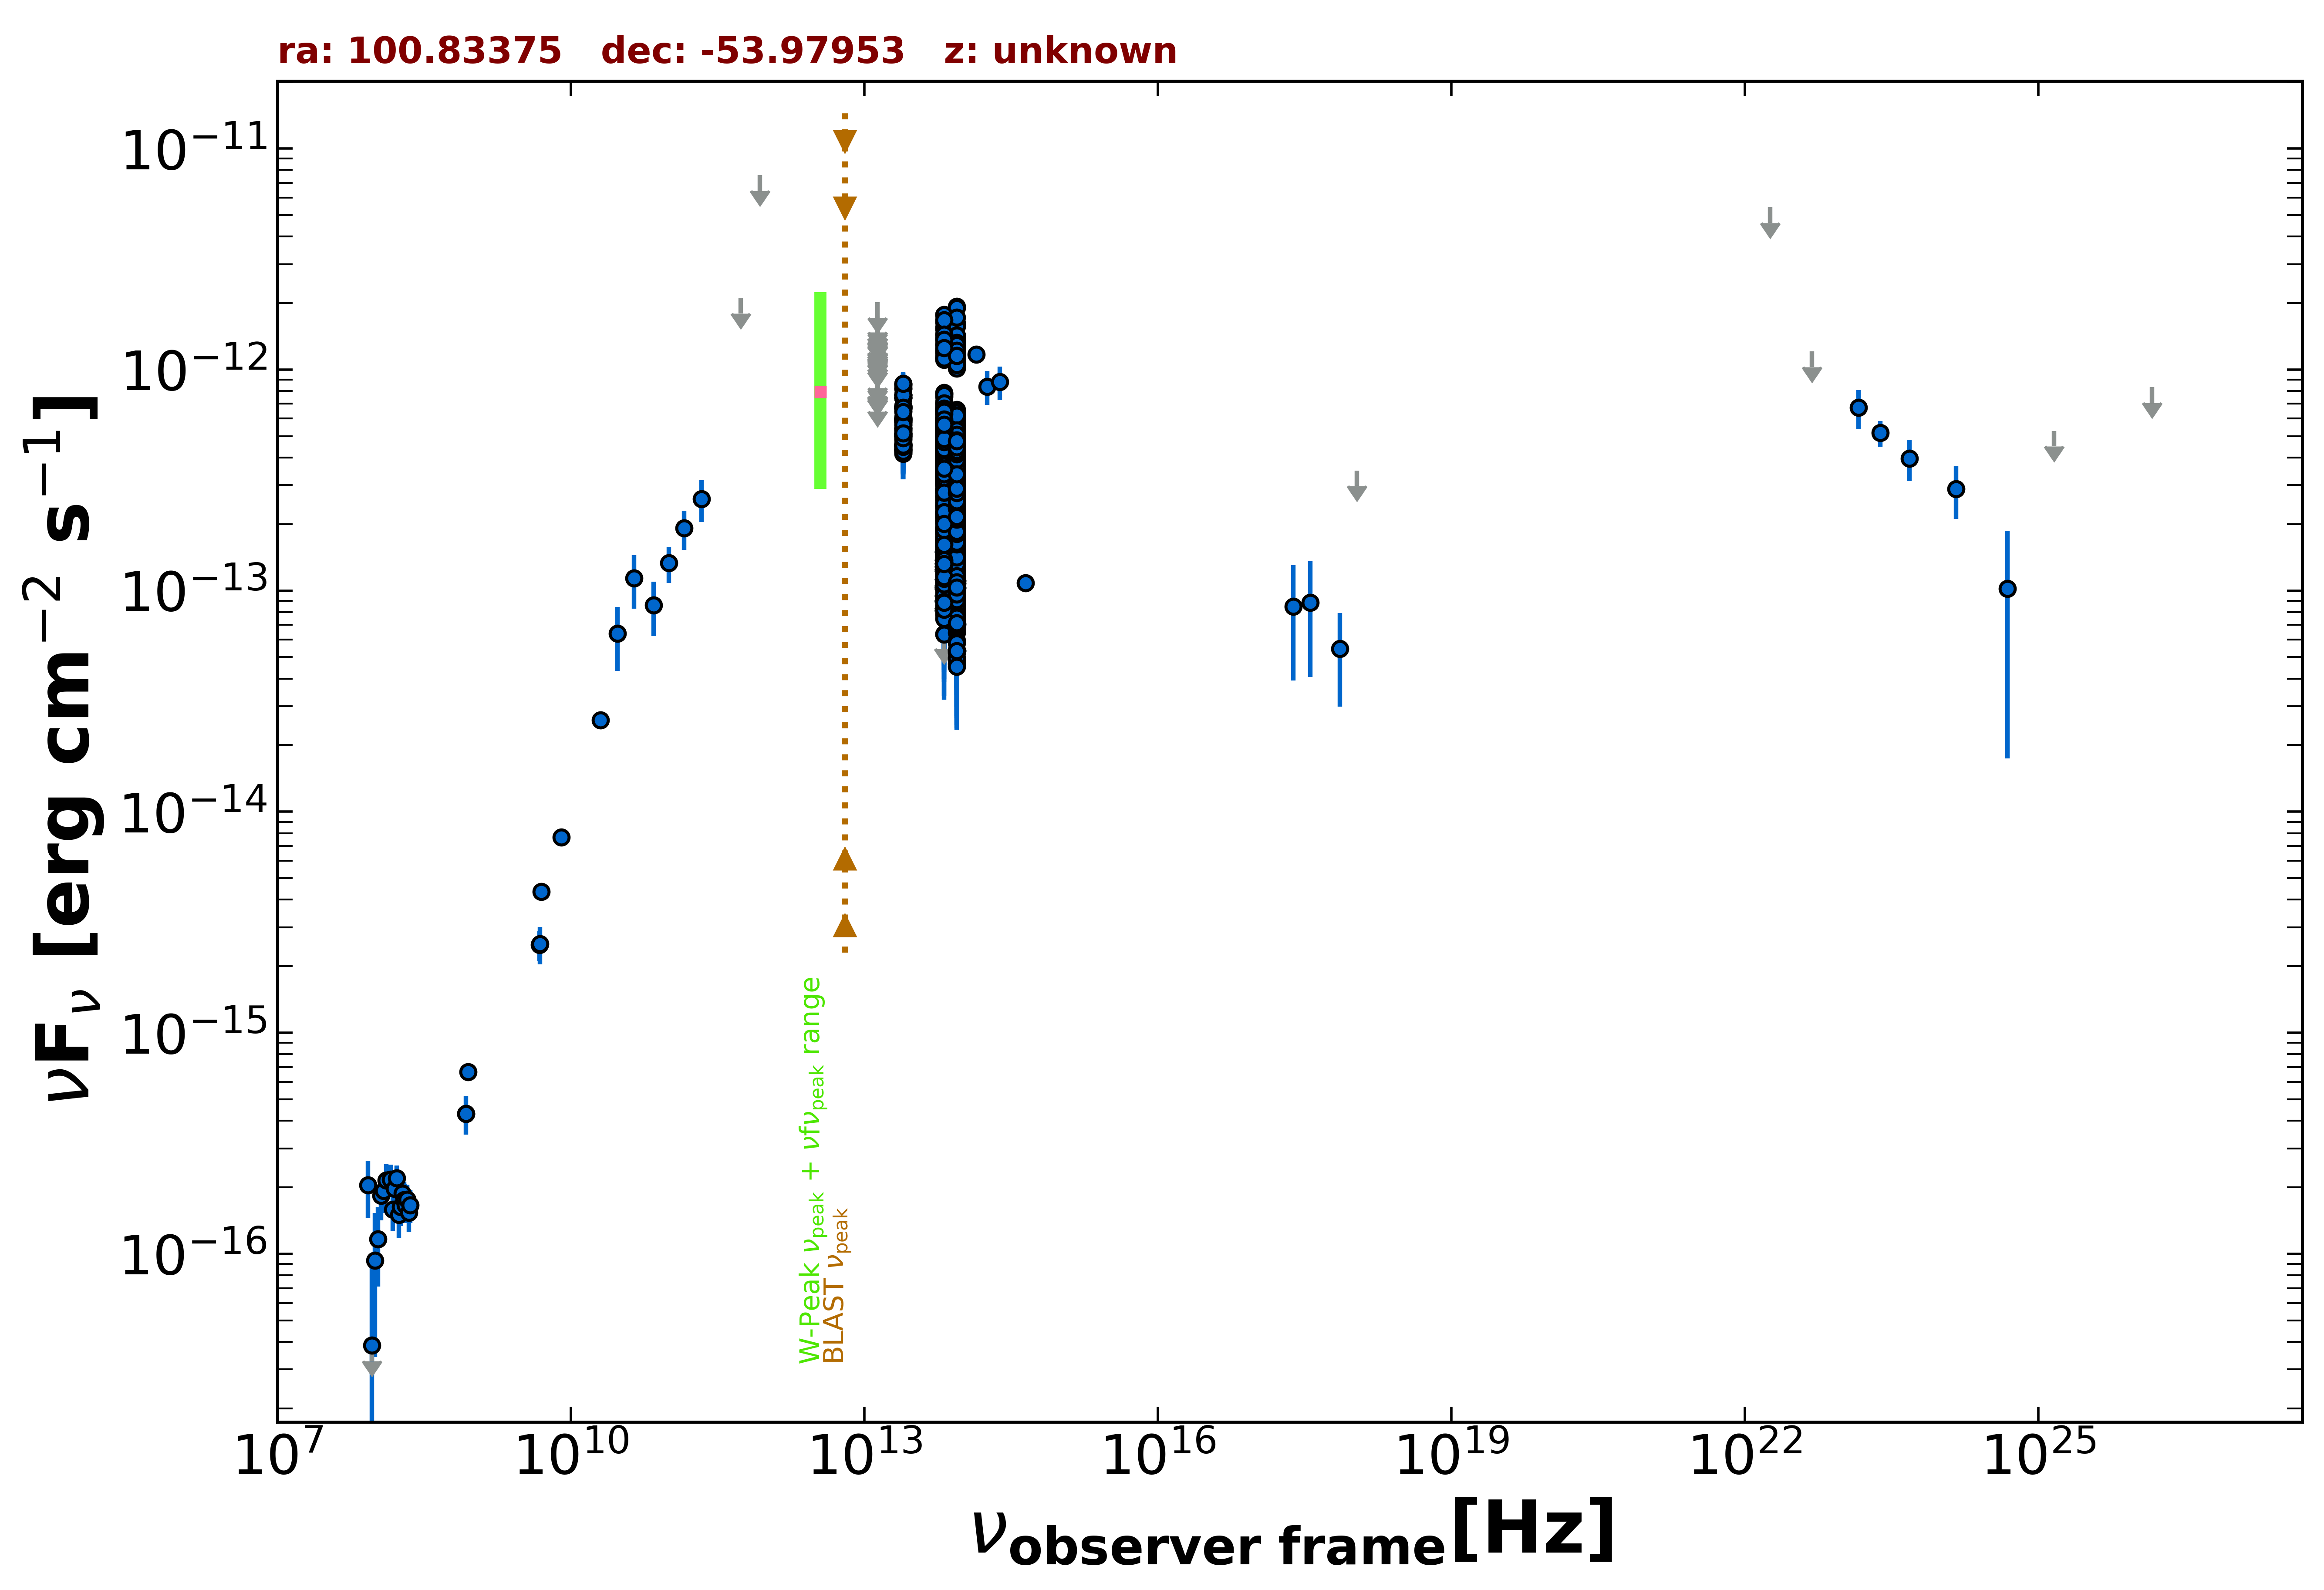

Data behind this chart, as committed beside it:
freq., flux, err_flux, MJD_start, MJD_end, flag, catalog, reference
8.870e+08, 6.652e-16, 5.145e-17, 55000, 55000, , RACS, Hale et al. 2021  PASA  38  e058
8.430e+08, 4.308e-16, 1.600e-17, 55000, 55000, , SUMSS, Manch et al. 2003  MNRAS  342  1117
2.418e+17, 8.468e-14, 4.554e-14, 57445, 58176, , 1OUSX, Giommi et al. in preparation
3.627e+17, 8.818e-14, 4.744e-14, 57445, 58176, , 1OUSX, Giommi et al. in preparation
7.253e+17, 5.452e-14, 2.461e-14, 57445, 58176, , 1OUSX, Giommi et al. in preparation
1.088e+18, 3.496e-13, 0.000e+00, 57445, 58176, UL, 1OUSX, Giommi et al. in preparation
5.000e+09, 4.350e-15, 2.000e-16, 55000, 55000, , AT20G, Murphy et al. 2010  MNRAS  402  2403
8.000e+09, 7.680e-15, 4.000e-16, 55000, 55000, , AT20G, Murphy et al. 2010  MNRAS  402  2403
2.000e+10, 2.600e-14, 1.400e-15, 55000, 55000, , AT20G, Murphy et al. 2010  MNRAS  402  2403
4.800e+09, 2.496e-15, 3.840e-16, 55000, 55000, , PMN, Griffith et al. 1993-1996  VizieR  VIII/…
3.000e+10, 6.389e-14, 2.064e-14, 55000, 55000, , PCNT, The Planck Collaboration 2018  A&A  619 …
4.400e+10, 1.140e-13, 3.101e-14, 55000, 55000, , PCNT, The Planck Collaboration 2018  A&A  619 …
7.000e+10, 8.609e-14, 2.369e-14, 55000, 55000, , PCNT, The Planck Collaboration 2018  A&A  619 …
1.000e+11, 1.332e-13, 2.475e-14, 55000, 55000, , PCNT, The Planck Collaboration 2018  A&A  619 …
1.430e+11, 1.914e-13, 3.830e-14, 55000, 55000, , PCNT, The Planck Collaboration 2018  A&A  619 …
2.170e+11, 2.597e-13, 5.560e-14, 55000, 55000, , PCNT, The Planck Collaboration 2018  A&A  619 …
5.450e+11, 2.111e-12, 0.000e+00, 55000, 55000, UL, PCNT, The Planck Collaboration 2018  A&A  619 …
8.570e+11, 7.578e-12, 0.000e+00, 55000, 55000, UL, PCNT, The Planck Collaboration 2018  A&A  619 …
1.389e+14, 1.172e-12, 1.035e-13, 55000, 55000, , 2MASS, Skrutskie et al. 2006  AJ  131  1163
1.804e+14, 8.387e-13, 1.467e-13, 55000, 55000, , 2MASS, Skrutskie et al. 2006  AJ  131  1163
2.427e+14, 8.796e-13, 1.531e-13, 55000, 55000, , 2MASS, Skrutskie et al. 2006  AJ  131  1163
8.817e+13, 3.319e-13, 2.000e-15, 55000, 55000, , UNWISE, Schlafly et al. 2019  ApJS  240  30
6.517e+13, 3.704e-13, 2.900e-15, 55000, 55000, , UNWISE, Schlafly et al. 2019  ApJS  240  30
8.817e+13, 3.823e-13, 9.500e-15, 55000, 55000, , WISE, Wright et al. 2010  AJ  140  1868
6.517e+13, 4.412e-13, 1.095e-14, 55000, 55000, , WISE, Wright et al. 2010  AJ  140  1868
2.498e+13, 5.780e-13, 2.400e-14, 55000, 55000, , WISE, Wright et al. 2010  AJ  140  1868
1.363e+13, 7.571e-13, 9.155e-14, 55000, 55000, , WISE, Wright et al. 2010  AJ  140  1868
8.817e+13, 2.811e-13, 2.670e-14, 56954, 56954, , NEOWISE, Mainzer et al. 2014  ApJ  792  30
6.517e+13, 3.220e-13, 3.265e-14, 56954, 56954, , NEOWISE, Mainzer et al. 2014  ApJ  792  30
8.817e+13, 3.128e-13, 2.595e-14, 56956, 56956, , NEOWISE, Mainzer et al. 2014  ApJ  792  30
6.517e+13, 2.461e-13, 5.970e-14, 56956, 56956, , NEOWISE, Mainzer et al. 2014  ApJ  792  30
8.817e+13, 3.605e-13, 2.760e-14, 56954, 56954, , NEOWISE, Mainzer et al. 2014  ApJ  792  30
6.517e+13, 3.748e-13, 5.160e-14, 56954, 56954, , NEOWISE, Mainzer et al. 2014  ApJ  792  30
8.817e+13, 3.519e-13, 2.920e-14, 56956, 56956, , NEOWISE, Mainzer et al. 2014  ApJ  792  30
6.517e+13, 3.932e-13, 3.810e-14, 56956, 56956, , NEOWISE, Mainzer et al. 2014  ApJ  792  30
8.817e+13, 4.739e-13, 2.925e-14, 56955, 56955, , NEOWISE, Mainzer et al. 2014  ApJ  792  30
6.517e+13, 4.320e-13, 5.265e-14, 56955, 56955, , NEOWISE, Mainzer et al. 2014  ApJ  792  30
8.817e+13, 2.457e-13, 2.400e-14, 56956, 56956, , NEOWISE, Mainzer et al. 2014  ApJ  792  30
6.517e+13, 3.319e-13, 4.510e-14, 56956, 56956, , NEOWISE, Mainzer et al. 2014  ApJ  792  30
8.817e+13, 3.145e-13, 2.900e-14, 56955, 56955, , NEOWISE, Mainzer et al. 2014  ApJ  792  30
6.517e+13, 3.524e-13, 5.110e-14, 56955, 56955, , NEOWISE, Mainzer et al. 2014  ApJ  792  30
8.817e+13, 2.478e-13, 2.170e-14, 56956, 56956, , NEOWISE, Mainzer et al. 2014  ApJ  792  30
6.517e+13, 3.289e-13, 3.580e-14, 56956, 56956, , NEOWISE, Mainzer et al. 2014  ApJ  792  30
8.817e+13, 3.487e-13, 2.380e-14, 56954, 56954, , NEOWISE, Mainzer et al. 2014  ApJ  792  30
6.517e+13, 4.424e-13, 3.795e-14, 56954, 56954, , NEOWISE, Mainzer et al. 2014  ApJ  792  30
8.817e+13, 3.913e-13, 3.285e-14, 56954, 56954, , NEOWISE, Mainzer et al. 2014  ApJ  792  30
6.517e+13, 3.147e-13, 3.365e-14, 56954, 56954, , NEOWISE, Mainzer et al. 2014  ApJ  792  30
8.817e+13, 3.497e-13, 2.675e-14, 56954, 56954, , NEOWISE, Mainzer et al. 2014  ApJ  792  30
6.517e+13, 3.419e-13, 3.630e-14, 56954, 56954, , NEOWISE, Mainzer et al. 2014  ApJ  792  30
8.817e+13, 3.224e-13, 2.470e-14, 56956, 56956, , NEOWISE, Mainzer et al. 2014  ApJ  792  30
6.517e+13, 3.447e-13, 3.595e-14, 56956, 56956, , NEOWISE, Mainzer et al. 2014  ApJ  792  30
8.817e+13, 2.012e-13, 3.110e-14, 56955, 56955, , NEOWISE, Mainzer et al. 2014  ApJ  792  30
6.517e+13, 3.419e-13, 3.630e-14, 56955, 56955, , NEOWISE, Mainzer et al. 2014  ApJ  792  30
8.817e+13, 3.096e-13, 2.655e-14, 56957, 56957, , NEOWISE, Mainzer et al. 2014  ApJ  792  30
6.517e+13, 3.580e-13, 3.900e-14, 56957, 56957, , NEOWISE, Mainzer et al. 2014  ApJ  792  30
8.817e+13, 2.993e-13, 2.730e-14, 56956, 56956, , NEOWISE, Mainzer et al. 2014  ApJ  792  30
6.517e+13, 3.797e-13, 3.960e-14, 56956, 56956, , NEOWISE, Mainzer et al. 2014  ApJ  792  30
8.817e+13, 2.890e-13, 2.850e-14, 56956, 56956, , NEOWISE, Mainzer et al. 2014  ApJ  792  30
6.517e+13, 3.211e-13, 3.465e-14, 56956, 56956, , NEOWISE, Mainzer et al. 2014  ApJ  792  30
8.817e+13, 3.370e-13, 2.700e-14, 56955, 56955, , NEOWISE, Mainzer et al. 2014  ApJ  792  30
... 1,639 more rows
